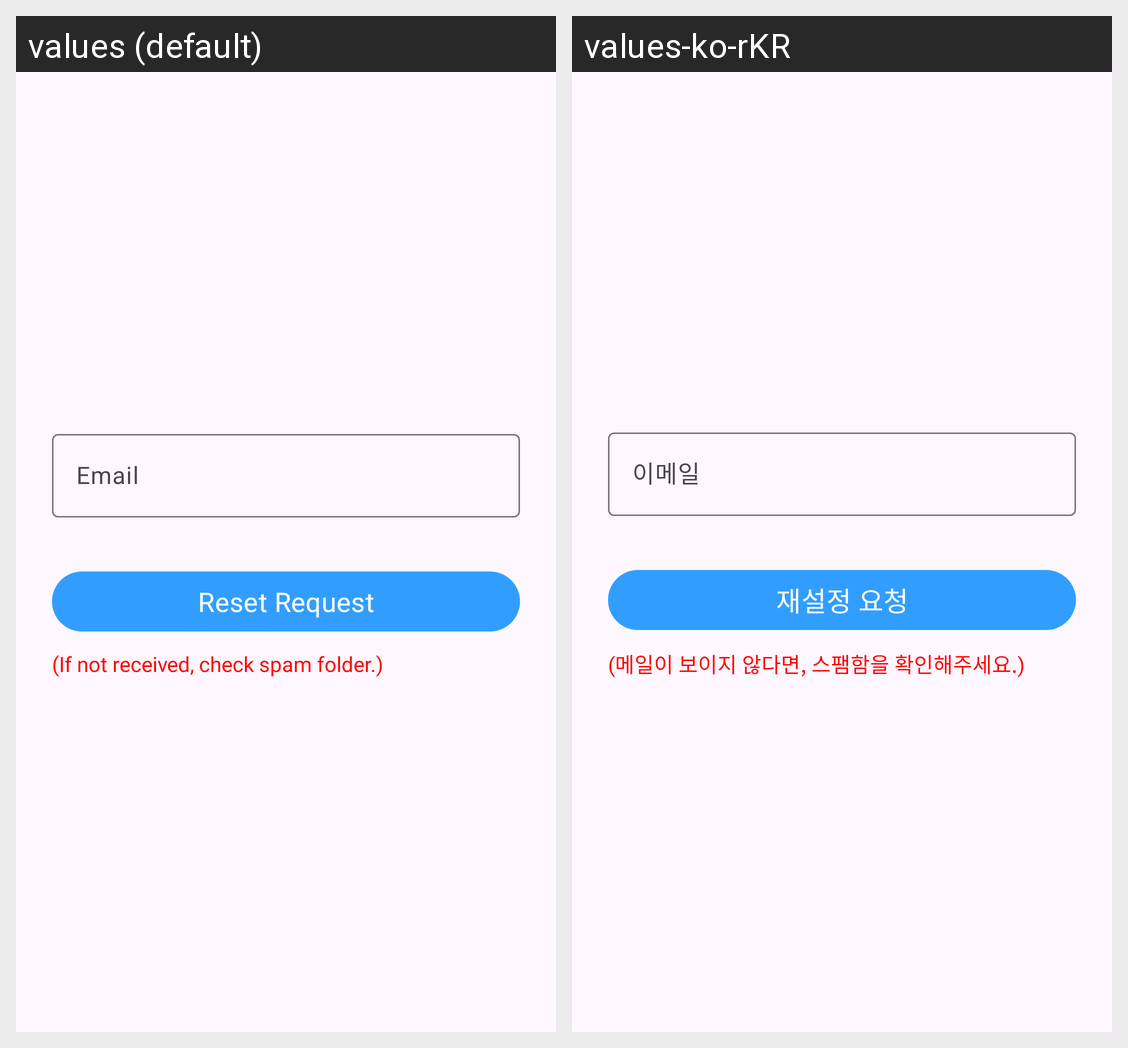

Translations of the strings shown on this Android screen, per locale in the grid:
Android screen res/layout/fragment_forgot_password.xml rendered under 2 locales, left to right: values (default), values-ko-rKR. Device: Nexus 5 (rendered at 1080×1920; each locale shown at half size, 540×960, under a caption strip naming it); theme Theme.MemoryNoteNew.
Strings drawn on this screen, with the default value and each locale's value (text and hints the layout hard-codes, and strings that could not be matched under every locale, appear in the picture but are not listed):

email
  values: Email
  values-ko-rKR: 이메일

reset_request
  values: Reset Request
  values-ko-rKR: 재설정 요청

email_spam
  values: (If not received, check spam folder.)
  values-ko-rKR: (메일이 보이지 않다면, 스팸함을 확인해주세요.)
